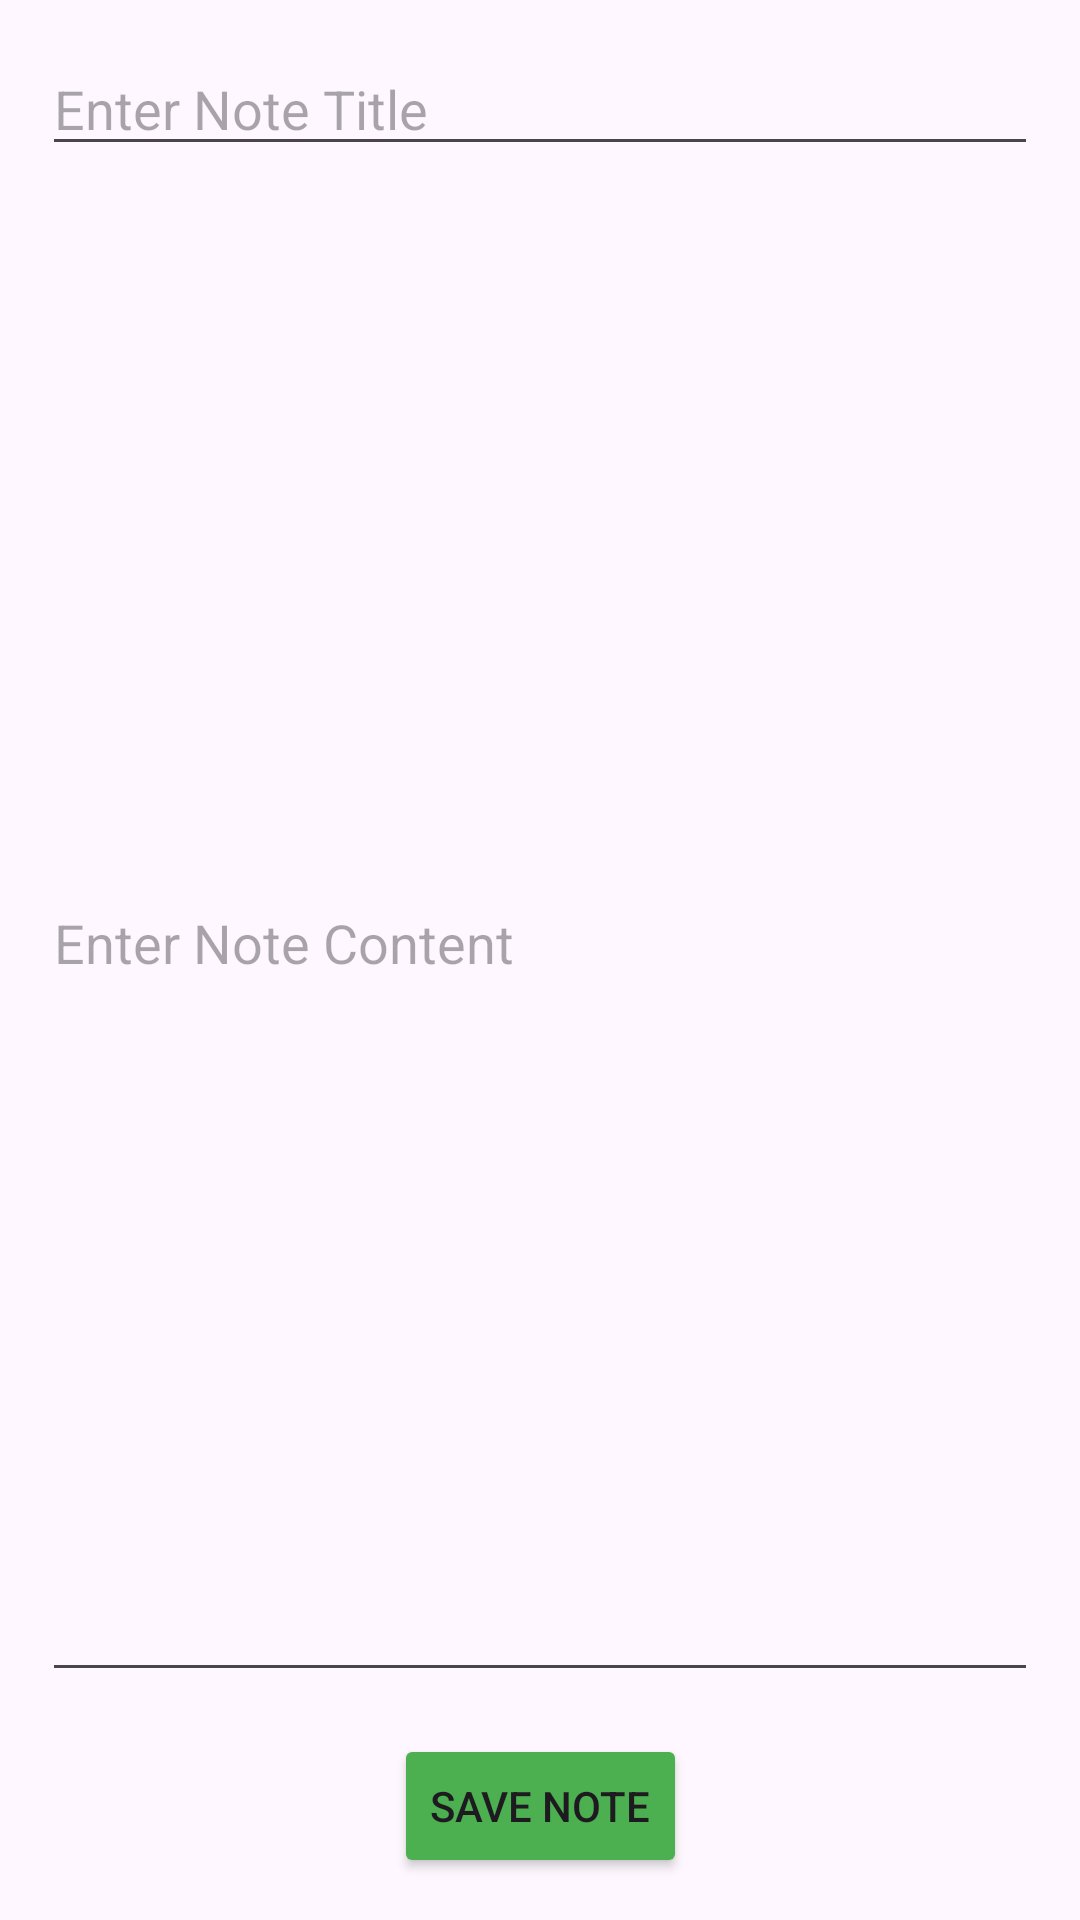

Layout XML and referenced resources for this Android screen:
<!-- AndroidManifest.xml: application theme Theme.LabFour1030 -->
<!-- res/layout/activity_add_note.xml -->
<?xml version="1.0" encoding="utf-8"?>
<androidx.constraintlayout.widget.ConstraintLayout xmlns:android="http://schemas.android.com/apk/res/android"
    xmlns:app="http://schemas.android.com/apk/res-auto"
    xmlns:tools="http://schemas.android.com/tools"
    android:layout_width="match_parent"
    android:layout_height="match_parent"
    tools:context=".AddNoteActivity">

    
    <EditText
        android:id="@+id/edit_text_header"
        android:layout_width="0dp"
        android:layout_height="wrap_content"
        android:hint="Enter Note Title"
        app:layout_constraintStart_toStartOf="parent"
        app:layout_constraintEnd_toEndOf="parent"
        app:layout_constraintTop_toTopOf="parent"
        android:layout_marginStart="14dp"
        android:layout_marginEnd="14dp"
        android:layout_marginTop="14dp"
        android:inputType="textCapSentences" />

    
    <EditText
        android:id="@+id/edit_text_body"
        android:layout_width="0dp"
        android:layout_height="0dp"
        android:hint="Enter Note Content"
        app:layout_constraintStart_toStartOf="parent"
        app:layout_constraintEnd_toEndOf="parent"
        app:layout_constraintTop_toBottomOf="@id/edit_text_header"
        app:layout_constraintBottom_toTopOf="@id/button_save"
        android:layout_marginStart="14dp"
        android:layout_marginEnd="14dp"
        android:layout_marginTop="6dp"
        android:layout_marginBottom="14dp"
        android:inputType="textMultiLine" />

    
    <Button
        android:id="@+id/button_save"
        android:layout_width="wrap_content"
        android:layout_height="wrap_content"
        android:text="Save Note"
        android:backgroundTint="#4CAF50"
        app:layout_constraintStart_toStartOf="parent"
        app:layout_constraintEnd_toEndOf="parent"
        app:layout_constraintBottom_toBottomOf="parent"
        android:layout_marginStart="14dp"
        android:layout_marginEnd="14dp"
        android:layout_marginBottom="14dp" />

</androidx.constraintlayout.widget.ConstraintLayout>
<!-- resources referenced by this layout -->
<resources>
  <style name="Theme.LabFour1030" parent="Base.Theme.LabFour1030" />
  <style name="Base.Theme.LabFour1030" parent="Theme.Material3.DayNight.NoActionBar">
          
          
      </style>
</resources>
